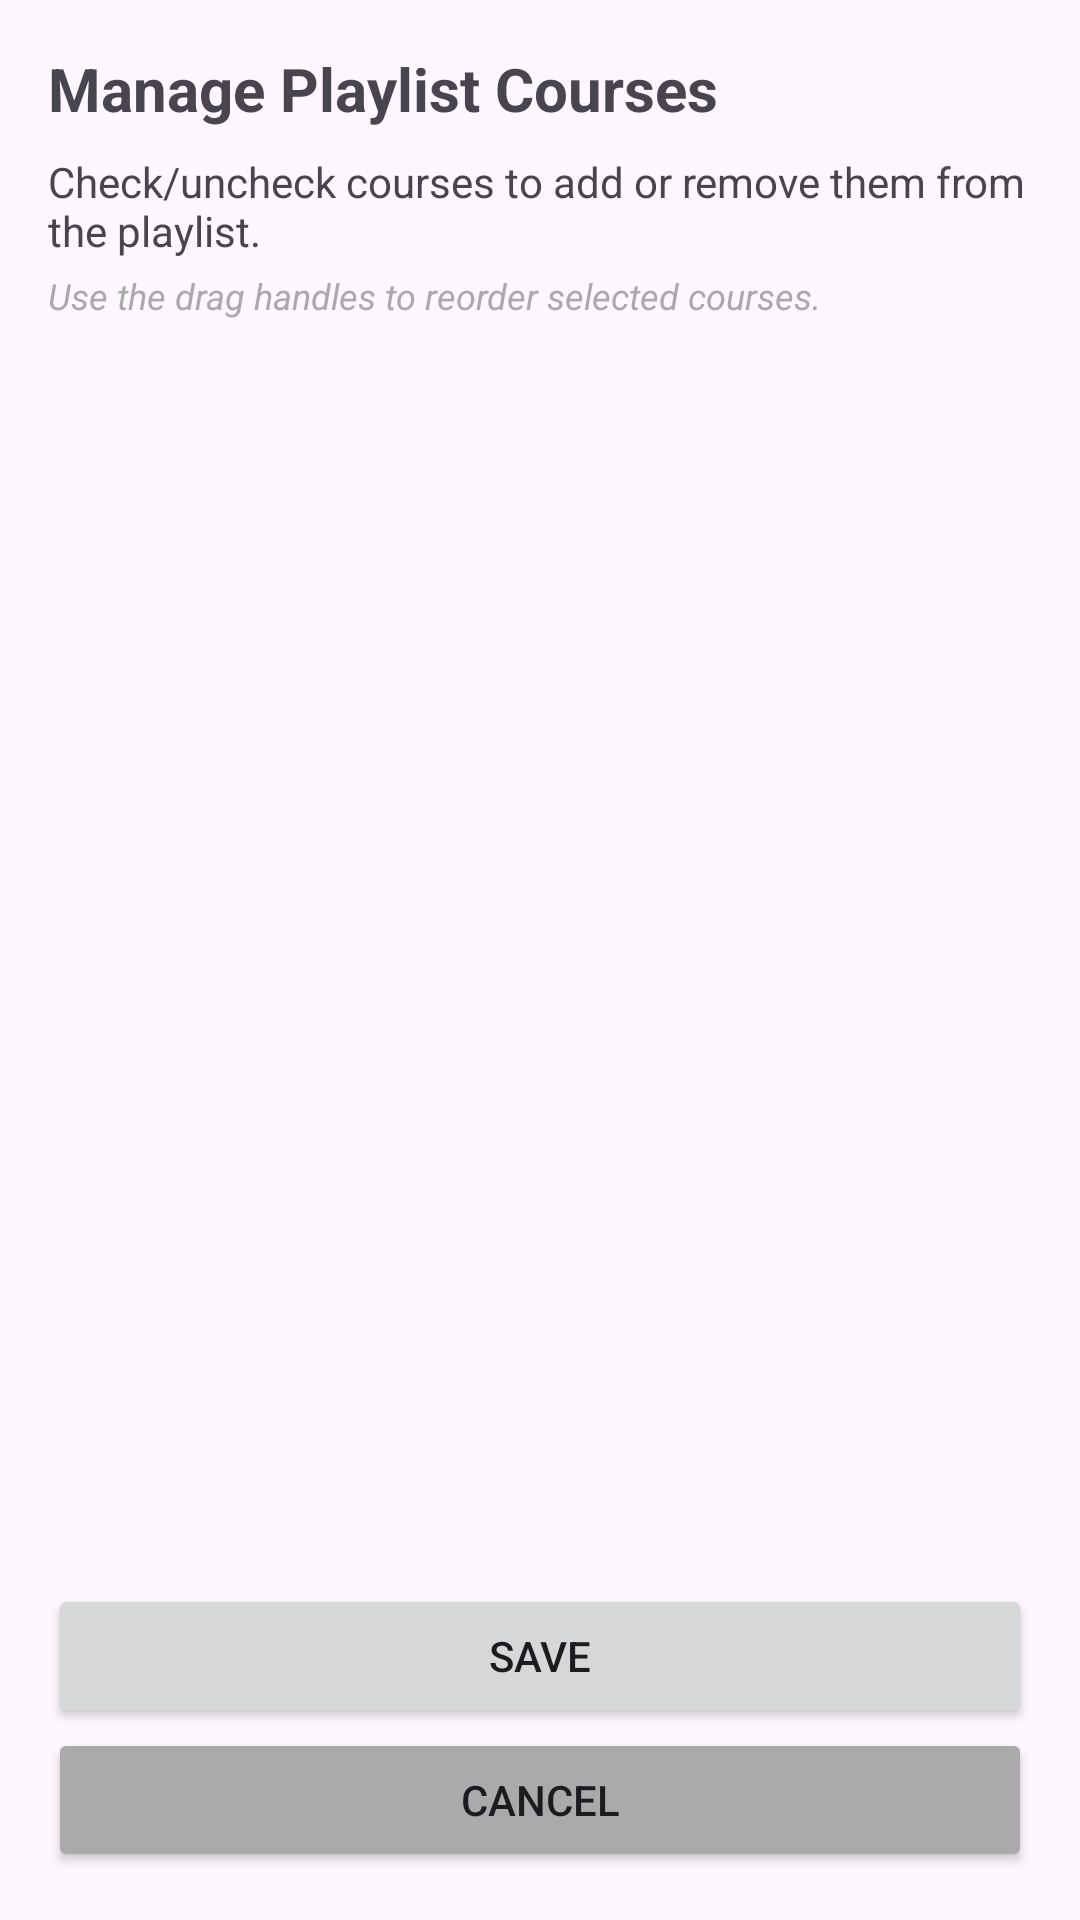

Produce the Android XML layout that renders to this screen, including the resource entries it uses.
<!-- AndroidManifest.xml: application theme Theme.CourseSharingApp -->
<!-- res/layout/dialog_manage_playlist_courses.xml -->
<?xml version="1.0" encoding="utf-8"?>
<androidx.constraintlayout.widget.ConstraintLayout xmlns:android="http://schemas.android.com/apk/res/android"
    xmlns:app="http://schemas.android.com/apk/res-auto"
    android:layout_width="match_parent"
    android:layout_height="match_parent"
    android:padding="16dp">

    <TextView
        android:id="@+id/dialog_title_tv"
        android:layout_width="match_parent"
        android:layout_height="wrap_content"
        android:text="Manage Playlist Courses"
        android:textSize="20sp"
        android:textStyle="bold"
        app:layout_constraintEnd_toEndOf="parent"
        app:layout_constraintStart_toStartOf="parent"
        app:layout_constraintTop_toTopOf="parent" />

    <TextView
        android:id="@+id/instructions_tv"
        android:layout_width="0dp"
        android:layout_height="wrap_content"
        android:layout_marginTop="8dp"
        android:text="Check/uncheck courses to add or remove them from the playlist."
        app:layout_constraintEnd_toEndOf="parent"
        app:layout_constraintStart_toStartOf="parent"
        app:layout_constraintTop_toBottomOf="@+id/dialog_title_tv" />

    <TextView
        android:id="@+id/reordering_instructions_tv"
        android:layout_width="0dp"
        android:layout_height="wrap_content"
        android:layout_marginTop="4dp"
        android:text="Use the drag handles to reorder selected courses."
        android:textColor="@android:color/darker_gray"
        android:textSize="12sp"
        android:textStyle="italic"
        app:layout_constraintEnd_toEndOf="parent"
        app:layout_constraintStart_toStartOf="parent"
        app:layout_constraintTop_toBottomOf="@+id/instructions_tv" />

    <androidx.recyclerview.widget.RecyclerView
        android:id="@+id/courses_recycler_view"
        android:layout_width="0dp"
        android:layout_height="200dp"
        android:layout_marginTop="16dp"
        android:layout_marginBottom="16dp"
        app:layout_constraintBottom_toTopOf="@+id/save_button"
        app:layout_constraintEnd_toEndOf="parent"
        app:layout_constraintStart_toStartOf="parent"
        app:layout_constraintTop_toBottomOf="@+id/reordering_instructions_tv" />

    <Button
        android:id="@+id/save_button"
        android:layout_width="0dp"
        android:layout_height="wrap_content"
        android:layout_marginTop="16dp"
        android:text="Save"
        app:layout_constraintEnd_toEndOf="parent"
        app:layout_constraintStart_toStartOf="parent"
        app:layout_constraintBottom_toTopOf="@+id/cancel_button" />

    <Button
        android:id="@+id/cancel_button"
        android:layout_width="0dp"
        android:layout_height="wrap_content"
        android:layout_marginTop="8dp"
        android:text="Cancel"
        android:backgroundTint="@android:color/darker_gray"
        app:layout_constraintEnd_toEndOf="parent"
        app:layout_constraintStart_toStartOf="parent"
        app:layout_constraintBottom_toTopOf="@+id/progress_layout" />

    
    <LinearLayout
        android:id="@+id/progress_layout"
        android:layout_width="wrap_content"
        android:layout_height="wrap_content"
        android:layout_marginTop="16dp"
        android:orientation="horizontal"
        android:gravity="center"
        app:layout_constraintEnd_toEndOf="parent"
        app:layout_constraintStart_toStartOf="parent"
        app:layout_constraintBottom_toBottomOf="parent">

        <ProgressBar
            android:id="@+id/progress_bar"
            android:layout_width="wrap_content"
            android:layout_height="wrap_content"
            android:visibility="gone" />

        <TextView
            android:id="@+id/progress_text_tv"
            android:layout_width="wrap_content"
            android:layout_height="wrap_content"
            android:layout_marginStart="12dp"
            android:text="Loading courses..."
            android:textStyle="bold"
            android:visibility="gone" />

    </LinearLayout>

</androidx.constraintlayout.widget.ConstraintLayout>
<!-- resources referenced by this layout -->
<resources>
  <style name="Theme.CourseSharingApp" parent="Base.Theme.CourseSharingApp" />
  <style name="Base.Theme.CourseSharingApp" parent="Theme.Material3.DayNight.NoActionBar">
          
          
      </style>
</resources>
